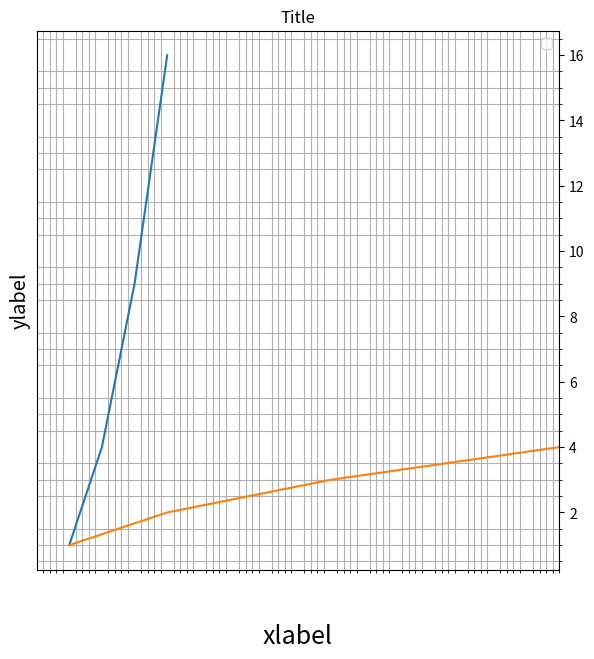

The script that saved this image:
import matplotlib.pyplot as plt
import numpy as np
''' ax 理解为一套坐标轴 '''
A = np.arange(1,5)
B = A**2
C = A**3
# fig = plt.figure()
# ax = fig.add_subplot(1,1,1)
fig, ax = plt.subplots(figsize=(14,7))
ax.plot(A,B)
ax.plot(B,A)

# title, labels
ax.set_title('Title')
ax.set_xlabel('xlabel', fontsize=18,fontfamily = 'sans-serif',fontstyle='italic')
ax.set_ylabel('ylabel', fontsize='x-large',fontstyle='oblique')
ax.legend()

# property
ax.set_aspect('equal')
ax.minorticks_on()
ax.set_xlim(0,16)
ax.grid(which='minor', axis='both')

# axis, ticks
ax.xaxis.set_tick_params(rotation=45,labelsize=18,colors='w') 
start, end = ax.get_xlim() 
ax.xaxis.set_ticks(np.arange(start, end,1)) 
ax.yaxis.tick_right()
plt.show()